Dataset: dataset (GitHub, Sahil2564/AquaFish). Classes: arowana, crowntail betta, flowerhorn, guppy, halfmoon betta, oscar, ryukin goldfish.

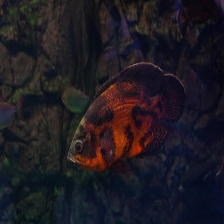
Label: oscar

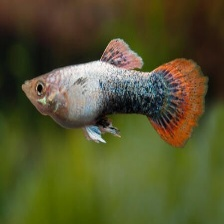
Label: guppy

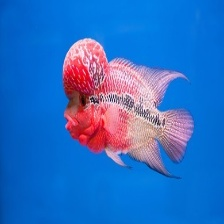
Label: flowerhorn

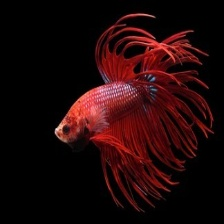
Label: crowntail betta

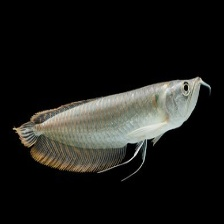
Label: arowana

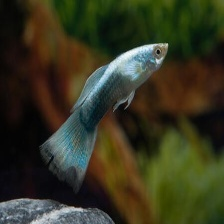
Label: guppy
